5-way image classification set "public_dataset" from GitHub (Teaun9/Computer-Vision); label vocabulary: crazing, inclusion, pitted surface, rolled-in scale, scratches.

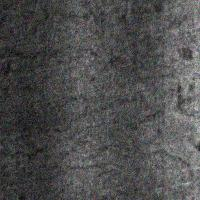
Label: crazing

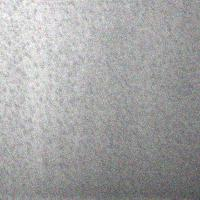
Label: pitted surface

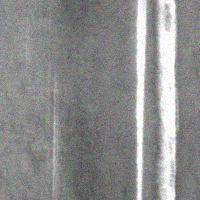
Label: scratches

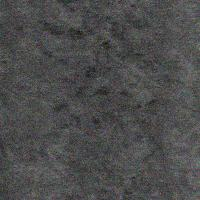
Label: rolled-in scale

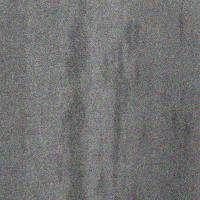
Label: inclusion

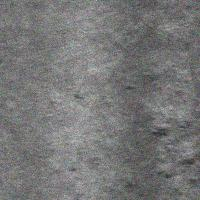
Label: rolled-in scale
